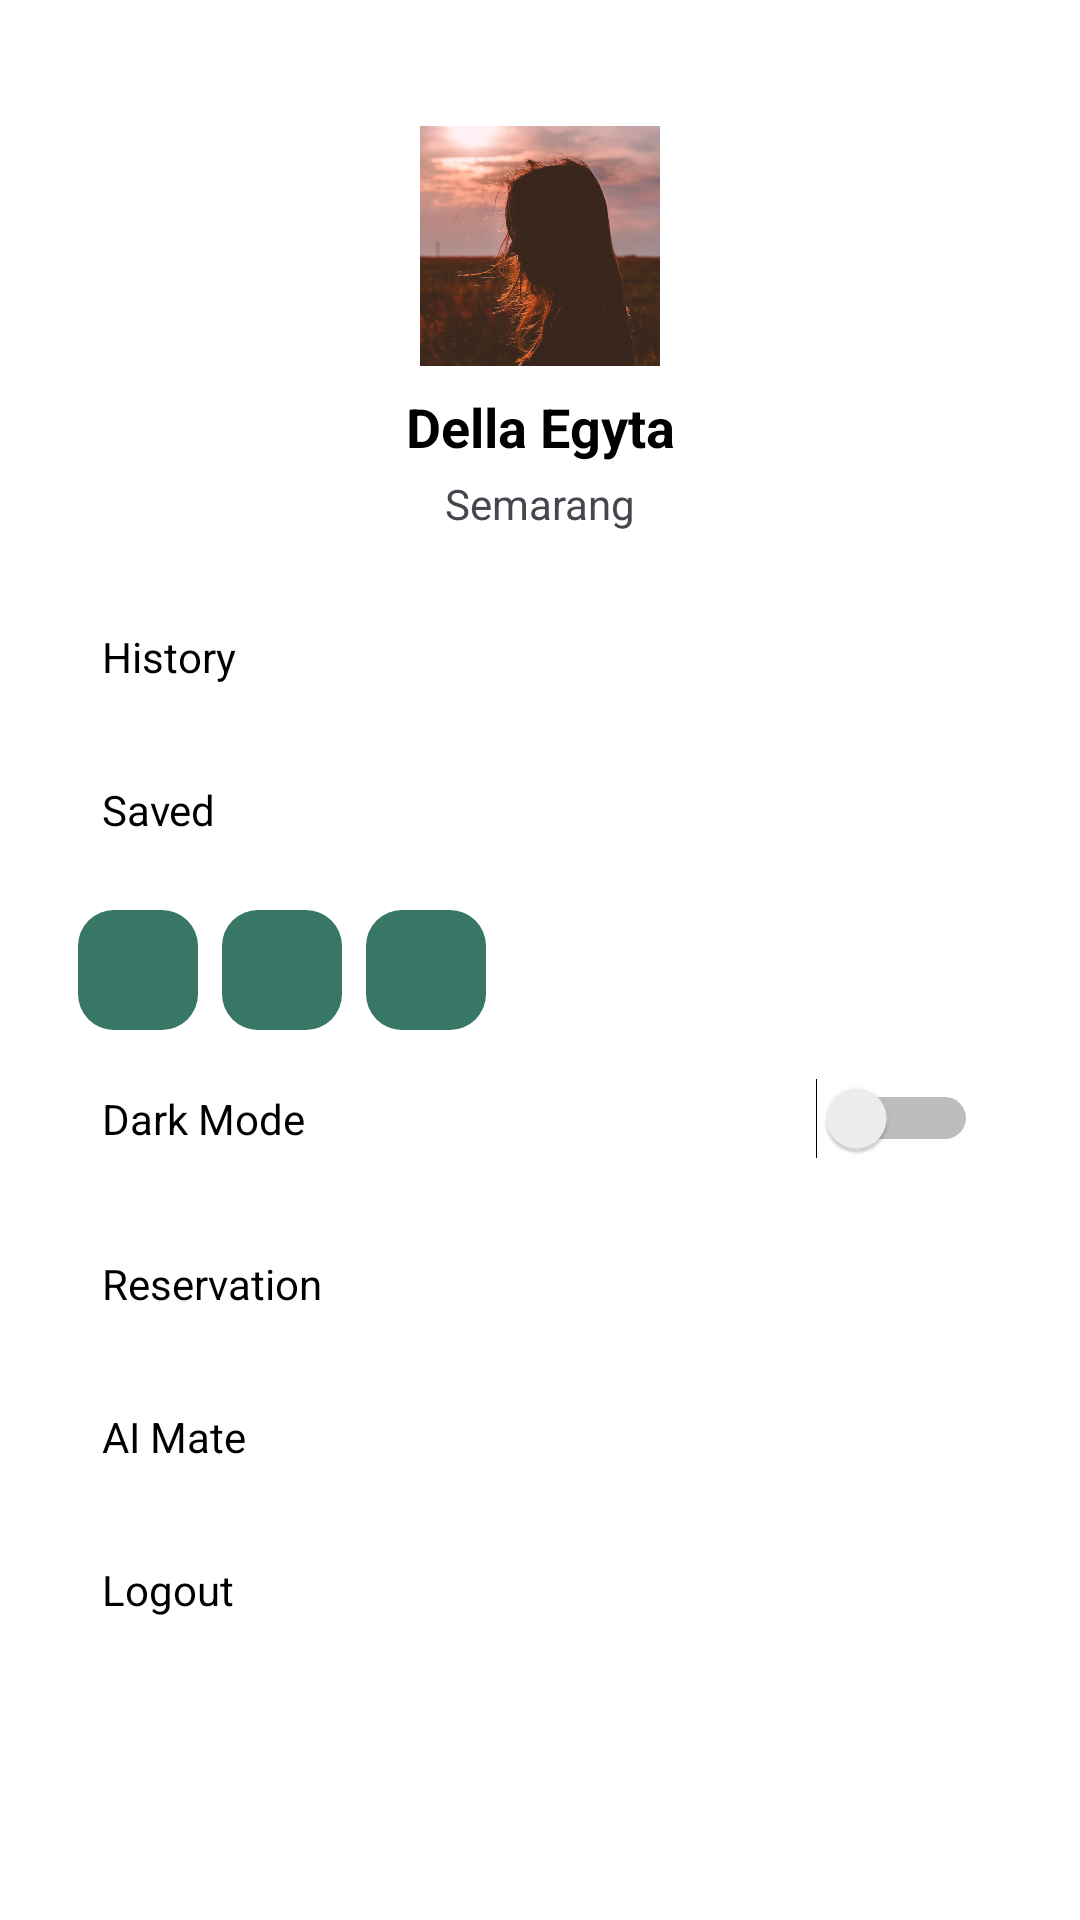

Layout XML and referenced resources for this Android screen:
<!-- AndroidManifest.xml: application theme Theme.AIVenture -->
<!-- res/layout/fragment_profile.xml -->
<androidx.constraintlayout.widget.ConstraintLayout
    xmlns:android="http://schemas.android.com/apk/res/android"
    xmlns:app="http://schemas.android.com/apk/res-auto"
    xmlns:tools="http://schemas.android.com/tools"
    android:layout_width="match_parent"
    android:layout_height="match_parent"
    android:padding="18dp"
    android:background="@color/white">

    
    <ImageView
        android:id="@+id/ivSettings"
        android:layout_width="wrap_content"
        android:layout_height="wrap_content"
        android:src="@drawable/ic_settings"
        android:layout_marginTop="16dp"
        android:layout_marginEnd="16dp"
        app:layout_constraintEnd_toEndOf="parent"
        app:layout_constraintTop_toTopOf="parent" />

    
    <ImageView
        android:id="@+id/ivProfilePicture"
        android:layout_width="80dp"
        android:layout_height="80dp"
        android:src="@drawable/profilee"
        android:scaleType="centerCrop"

        android:layout_marginTop="24dp"
        app:layout_constraintTop_toTopOf="parent"
        app:layout_constraintStart_toStartOf="parent"
        app:layout_constraintEnd_toEndOf="parent" />

    
    <TextView
        android:id="@+id/tvName"
        android:layout_width="wrap_content"
        android:layout_height="wrap_content"
        android:text="Della Egyta"
        android:textSize="18sp"
        android:textStyle="bold"
        android:textColor="@color/black"
        android:layout_marginTop="8dp"
        app:layout_constraintTop_toBottomOf="@id/ivProfilePicture"
        app:layout_constraintStart_toStartOf="parent"
        app:layout_constraintEnd_toEndOf="parent" />

    
    <TextView
        android:id="@+id/tvLocation"
        android:layout_width="wrap_content"
        android:layout_height="wrap_content"
        android:text="Semarang"
        android:textSize="14sp"
        android:layout_marginTop="4dp"
        app:layout_constraintTop_toBottomOf="@id/tvName"
        app:layout_constraintStart_toStartOf="parent"
        app:layout_constraintEnd_toEndOf="parent" />

    
    <LinearLayout
        android:id="@+id/llMenu"
        android:layout_width="0dp"
        android:layout_height="wrap_content"
        android:orientation="vertical"
        android:layout_marginTop="16dp"
        app:layout_constraintTop_toBottomOf="@id/tvLocation"
        app:layout_constraintStart_toStartOf="parent"
        app:layout_constraintEnd_toEndOf="parent">

        
        <TextView
            android:id="@+id/tvHistory"
            android:layout_width="match_parent"
            android:layout_height="wrap_content"
            android:text="History"
            android:padding="16dp"
            android:textColor="@color/black"
            android:background="?android:attr/selectableItemBackground" />

        
        <TextView
            android:layout_width="match_parent"
            android:layout_height="wrap_content"
            android:text="@string/saved"
            android:padding="16dp"
            android:textColor="@color/black" />

        
        <LinearLayout
            android:layout_width="match_parent"
            android:layout_height="wrap_content"
            android:orientation="horizontal"
            android:gravity="start"
            android:paddingTop="8dp">

            <View
                android:layout_width="40dp"
                android:layout_height="40dp"
                android:layout_marginLeft="8dp"
                android:layout_marginRight="8dp"
                android:background="@drawable/rounded_background"/>

            <View
                android:layout_width="40dp"
                android:layout_height="40dp"
                android:layout_marginRight="8dp"
                android:background="@drawable/rounded_background" />

            <View
                android:layout_width="40dp"
                android:layout_height="40dp"
                android:layout_marginRight="8dp"
                android:background="@drawable/rounded_background" />
        </LinearLayout>

        
        <LinearLayout
            android:layout_width="match_parent"
            android:layout_height="wrap_content"
            android:orientation="horizontal"
            android:padding="16dp">

            <TextView
                android:layout_width="0dp"
                android:layout_height="wrap_content"
                android:layout_weight="1"
                android:text="Dark Mode"
                android:textColor="@color/black" />

            <Switch
                android:id="@+id/switchDarkMode"
                android:layout_width="wrap_content"
                android:layout_height="wrap_content" />
        </LinearLayout>

        
        <TextView
            android:id="@+id/tvReservation"
            android:layout_width="match_parent"
            android:layout_height="wrap_content"
            android:text="Reservation"
            android:padding="16dp"
            android:textColor="@color/black"
            android:background="?android:attr/selectableItemBackground" />

        
        <TextView
            android:id="@+id/tvAIMate"
            android:layout_width="match_parent"
            android:layout_height="wrap_content"
            android:text="AI Mate"
            android:padding="16dp"
            android:textColor="@color/black"
            android:background="?android:attr/selectableItemBackground" />

        
        <TextView
            android:id="@+id/tvLogout"
            android:layout_width="match_parent"
            android:layout_height="wrap_content"
            android:text="Logout"
            android:padding="16dp"
            android:textColor="@color/black"
            android:background="?android:attr/selectableItemBackground" />
    </LinearLayout>
</androidx.constraintlayout.widget.ConstraintLayout>
<!-- resources referenced by this layout -->
<resources>
  <color name="black">#FF000000</color>
  <color name="white">#FFFFFFFF</color>
  <!-- drawable profilee: jpg bitmap (drawable, 60749 bytes) -->
  <!-- drawable rounded_background (drawable) -->
  <?xml version="1.0" encoding="utf-8"?>
  <shape xmlns:android="http://schemas.android.com/apk/res/android">
      <solid android:color="#387765" />
      <corners android:radius="12dp" />
  </shape>
  <string name="saved">Saved</string>
  <style name="Theme.AIVenture" parent="Base.Theme.AIVenture" />
  <style name="Base.Theme.AIVenture" parent="Theme.Material3.DayNight.NoActionBar">
          <item name="colorPrimary">@color/taledark</item>
          <item name="colorSecondaryContainer">@color/tale</item>
          <item name="backgroundColor">@color/white</item>
          <item name="colorOnBackground">@color/black</item>
      </style>
  <color name="taledark">#387765</color>
  <color name="tale">#6DB1A3</color>
</resources>
